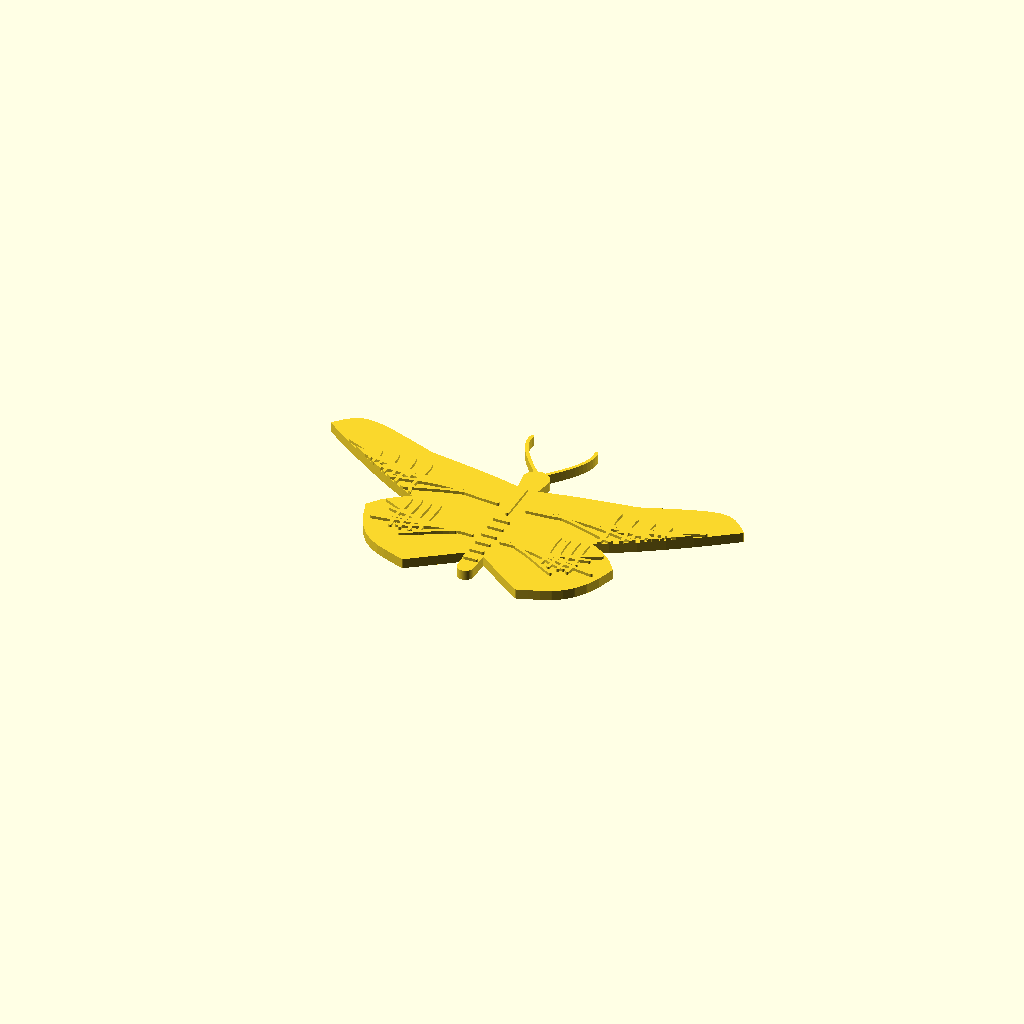
Cell 1: the model at its default parameters.
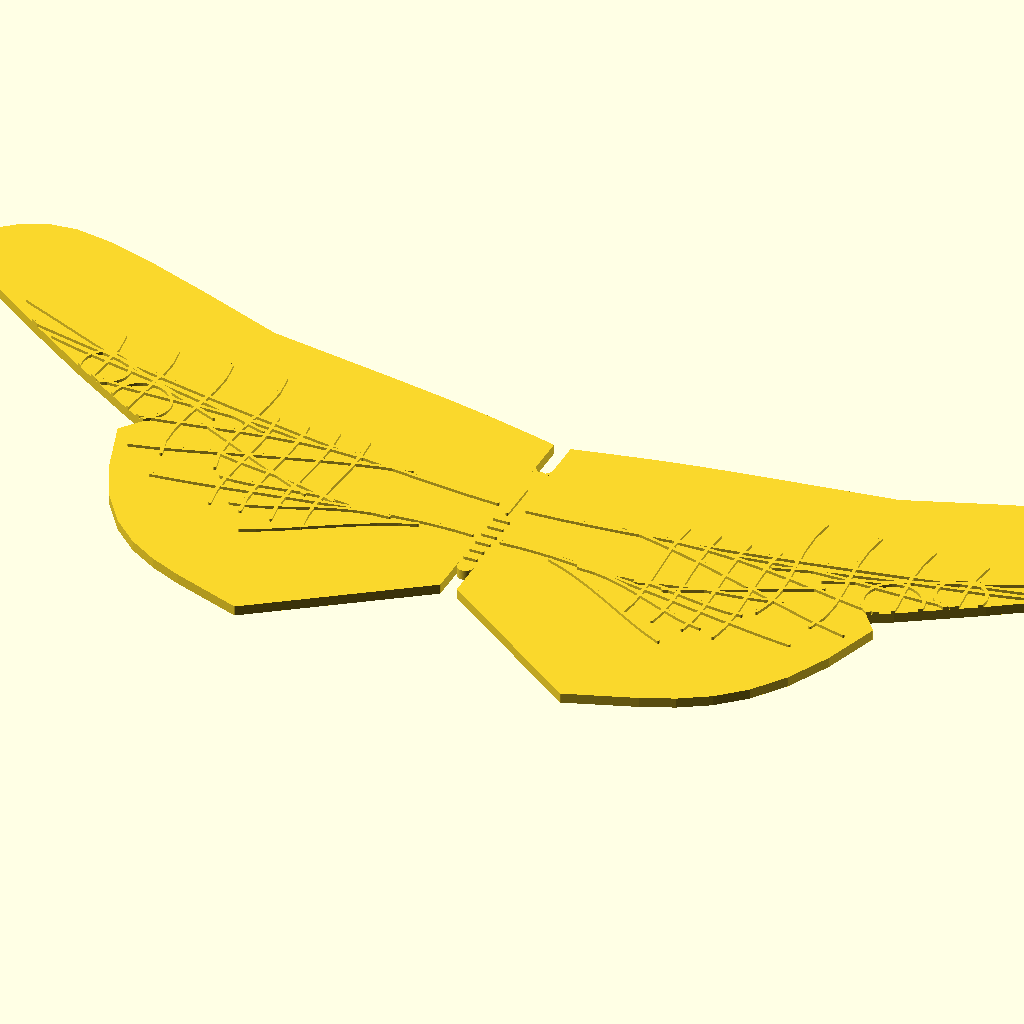
Cell 2: Vingefang = 320 (everything else at default).
All cells are drawn from one camera (rotation 55°, 0°, 25°, orthographic, colour scheme Cornfield), so only the parameter changes between them.
Source of the model, decorative-insects/decorative-insects.scad:
/*
  PARAMETRISK DEKORATIV INSEKT-GENERATOR v3
  -----------------------------------------
  For OpenSCAD (gerne Nightly, men uden eksterne biblioteker).

  Formaal:
    - 3D-print (STL / 3MF)
    - laserskaering (SVG / DXF)
    - folieskaering / vinyl
    - gravering / relief

  Nyheder i v3:
    - Flere arts-/morfologi-presets inkl. Admiral, Paafugleoje, Blue_Morpho,
      Kejserguldsmed og vandnymfe-varianter.
    - Stencil/bridge-mode til laser og folie, saa indre oeer kan forbindes.
    - Multi-layer output for separate krop/vinger/dekoration/pletter.
    - Panel-/grid-generator til batch-produktion.
    - Ornamental / Art Nouveau mode med ekstra dekorative kurver.
    - Fortsat produktionsprofiler og robust 2D/3D-output.
*/

// ============================== //
// [00 - Art / output]            //
// ============================== //

Artspreset = "Fri"; // [Fri,Monark,Admiral,Paafugleoje,Morpho,Blue_Morpho,Svalehale,Luna,Atlas,Guldsmed_Stor,Kejserguldsmed,Vandnymfe,Vandnymfe_Smal,Cikade,Mariehoene,Skarabee]
Bruger_Type = "Sommerfugl"; // [Sommerfugl,Natsvaermer,Guldsmed,Cikade,Bille,Fantasi]
Output = "3D_RELIEF"; // [2D_SILHOUET,2D_DEKORATION,2D_COMBINED,3D_FLAT,3D_RELIEF]

// Samlet vingefang. For guldsmed/cikade er det bredeste vingesaet.
Vingefang = 100; // [20:1:320]
// Samlet laengde fra hale til antennespids, omtrentligt.
Kropslaengde = 52; // [10:1:220]
// Global skalering i laengderetningen; 1.0 = naturligt preset-forhold.
Laengde_Skala = 1.00; // [0.50:0.01:2.20]

// ============================== //
// [01 - Produktionsprofil]       //
// ============================== //

Produktionsprofil = "Brugerdefineret"; // [Brugerdefineret,3D_Print_Robust,Laser_Fin,Folie_Simpel,Gravering_Relief]
Automatisk_Produktionsoptimering = true;

// ============================== //
// [02 - Symmetri / stil]         //
// ============================== //

// 0 = fuldstaendig spejlsymmetrisk. Smaa vaerdier giver organisk variation.
Asymmetri = 0.00; // [0.00:0.01:0.15]
// Giver blodere former med offset-runding.
Bloedgoering = 0.35; // [0:0.05:2]
// Minimum bredde paa tynde dekorative elementer.
Min_Feature = 0.80; // [0.20:0.05:5]
// Polygon-/kurveoploesning. Hoejere er glattere men langsommere.
Oploesning = 56; // [16:4:180]

// ============================== //
// [03 - Vinger generelt]         //
// ============================== //

Vinge_Laengde = 1.00; // [0.60:0.01:1.60]
Vinge_Bredde = 1.00; // [0.50:0.01:1.80]
// Flytter vingespids frem (+) eller tilbage (-).
Vinge_Sweep = 0.00; // [-0.50:0.01:0.50]
// 0 = buttet/oval, 1 = spids.
Vingespids = 0.45; // [0.00:0.01:1.00]
// 0 = jaevn bredde, 1 = kraftigt smallere mod spidsen.
Vinge_Taper = 0.35; // [0.00:0.01:0.90]
// Rotation af hele vingeparret.
Vinge_Vinkel = 0; // [-35:1:35]
// Indtraek mellem krop og vingens geometriske start.
Vinge_Rod_Overlap = 1.5; // [0:0.25:10]
// Indhak i forvingens bagkant naer roden.
Forvinge_Indhak = 0.00; // [0.00:0.01:1.00]
// Bagvingens boelgede/scalloped bagkant.
Bagvinge_Skalop = 0.00; // [0.00:0.01:1.00]

// ============================== //
// [04 - Sommerfugl / natsvaermer]//
// ============================== //

Forvinge_Skala = 1.00; // [0.60:0.01:1.60]
Bagvinge_Skala = 0.88; // [0.50:0.01:1.60]
Bagvinge_Forskydning = -7; // [-30:0.5:20]
Bagvinge_Runding = 0.65; // [0.00:0.01:1.00]
// 0 = ingen hale; hoejere = svalehale-/luna-lignende hale.
Vinge_Hale = 0.00; // [0.00:0.01:1.00]

// ============================== //
// [05 - Guldsmed / cikade]       //
// ============================== //

Langvinge_For_Skala = 1.00; // [0.60:0.01:1.30]
Langvinge_Bag_Skala = 0.92; // [0.60:0.01:1.30]
Langvinge_Separation = 8.0; // [2:0.5:30]
Langvinge_Rod_Bredde = 0.42; // [0.15:0.01:0.85]
Langvinge_Spids_Bredde = 0.55; // [0.15:0.01:1.00]
// Lille farvet / graferbar pterostigma-lignende markering naer spidsen.
Pterostigma = true;
Pterostigma_Skala = 1.00; // [0.40:0.05:2.50]

// ============================== //
// [06 - Krop]                    //
// ============================== //

Krop_Bredde = 7.0; // [1:0.25:30]
Bryst_Skala = 1.15; // [0.60:0.01:2.00]
Hoved_Skala = 0.90; // [0.50:0.01:2.00]
Bagkrop_Taper = 0.55; // [0.10:0.01:1.00]
Bagkrop_Segmenter = 6; // [0:1:18]
Talje = 0.15; // [0.00:0.01:0.80]

// ============================== //
// [07 - Antenner / ben]          //
// ============================== //

Antenner = true;
Antenne_Laengde = 12; // [0:0.5:50]
Antenne_Spredning = 28; // [0:1:80]
Antenne_Krumning = 0.35; // [-1.00:0.05:1.00]
Antenne_Knop = 0.0; // [0:0.1:4]
// Simpel pseudo-fjering paa antenner, nyttig til natsvaermere.
Antenne_Fjering = 0.00; // [0.00:0.05:2.00]

Ben = false;
Ben_Laengde = 10; // [2:0.5:30]
Ben_Vinkel = 35; // [5:1:80]

// ============================== //
// [08 - Vingedekoration / aarer] //
// ============================== //

Vinge_Aarer = true;
Aare_Tykkelse = 0.65; // [0.20:0.05:3]
Aare_Taethed = 5; // [1:1:14]
Tvaer_Aarer = true;
Aare_Organisk = 0.55; // [0.00:0.01:1.00]

Vinge_Pletter = true;
Plet_Antal = 2; // [0:1:6]
Plet_Skala = 1.0; // [0.3:0.05:3]
Plet_Ring = true;

// Elytra-/dækningsdekor til biller / mariehoener.
Daekvinge_Soem = true;
Daekvinge_Pletter = true;
Daekvinge_Plet_Antal = 3; // [0:1:8]

// ============================== //
// [09 - Kant / udskaeringer]     //
// ============================== //

Ydre_Kant = 0.0; // [0:0.1:5]
Udskaering = 0.0; // [0.00:0.05:1.00]
Udskaering_Margin = 3.0; // [0.5:0.25:10]

// ============================== //
// [10 - Ophaeng / montage]       //
// ============================== //

Ophaengshul = false;
Ophaengshul_Diameter = 3.2; // [1:0.1:10]
Ophaengshul_Y = 0; // [-20:0.5:20]

// ============================== //
// [11 - 3D]                      //
// ============================== //

Tykkelse = 2.4; // [0.4:0.1:12]
Relief_Hoejde = 0.70; // [0.1:0.05:5]
Relief_Haevede_Detaljer = true;

// ============================== //
// [12 - Stencil / bridges]       //
// ============================== //

Stencil_Mode = false;
// Brobredde til at forbinde indre oeer med yderkonturen.
Stencil_Bro_Bredde = 1.20; // [0.30:0.05:6]
// Antal broer pr. side, placeret radialt mod vingerne.
Stencil_Bro_Antal = 2; // [1:1:6]
// Hvor langt broer ma gaa ind i silhuetten.
Stencil_Bro_Laengde = 18; // [4:0.5:50]
// Tilfoej bro til ophaengshul / centrale huller.
Stencil_Centerbro = true;

// ============================== //
// [13 - Multi-layer output]      //
// ============================== //

Layer_Output = "Alle"; // [Alle,Vinger,Krop,Aarer,Pletter,Stencilbroer]
// Lidt overlap mellem separate lag kan vaere nyttigt til vinyl/laserregistrering.
Layer_Overlap = 0.20; // [0:0.05:2]

// ============================== //
// [14 - Panel / batch]           //
// ============================== //

Panel_Mode = false;
Panel_Kolonner = 3; // [1:1:10]
Panel_Raekker = 2; // [1:1:10]
Panel_Afstand_X = 125; // [20:1:400]
Panel_Afstand_Y = 95; // [20:1:400]
Panel_Skiftevis_Spejling = false;
Panel_Skiftevis_Rotation = 0; // [-180:5:180]

// ============================== //
// [15 - Ornamental / Art Nouveau]//
// ============================== //

Ornamental_Mode = false;
Ornamental_Styrke = 0.55; // [0.00:0.05:1.50]
Ornamental_Tykkelse = 0.70; // [0.20:0.05:4]
Ornamental_Slyng = 3; // [1:1:8]
Ornamental_Ringe = true;

// ============================== //
// [16 - Preview]                 //
// ============================== //

Vis_Centerlinje = false;

$fn = Oploesning;
EPS = 0.01;

// ------------------------------------------------------------
// Hjaelpefunktioner
// ------------------------------------------------------------
function clamp(v,a,b) = min(max(v,a),b);
function lerp(a,b,t) = a + (b-a)*t;
function v2lerp(a,b,t) = [lerp(a[0],b[0],t), lerp(a[1],b[1],t)];
function bz3(p0,p1,p2,p3,t) =
    let(u=1-t)
    [u*u*u*p0[0] + 3*u*u*t*p1[0] + 3*u*t*t*p2[0] + t*t*t*p3[0],
     u*u*u*p0[1] + 3*u*u*t*p1[1] + 3*u*t*t*p2[1] + t*t*t*p3[1]];
function bez3pts(p0,p1,p2,p3,n=16) = [for(i=[0:n]) bz3(p0,p1,p2,p3,i/n)];

function profile_min_floor() =
    Produktionsprofil=="3D_Print_Robust" ? 0.80 :
    Produktionsprofil=="Laser_Fin" ? 0.35 :
    Produktionsprofil=="Folie_Simpel" ? 0.60 :
    Produktionsprofil=="Gravering_Relief" ? 0.45 : 0;

function eff_min_feature() = max(Min_Feature, Automatisk_Produktionsoptimering ? profile_min_floor() : 0);
function eff_vein_thickness() = max(Aare_Tykkelse, eff_min_feature()*0.60);
function eff_outline() = Ydre_Kant + (Automatisk_Produktionsoptimering && Produktionsprofil=="3D_Print_Robust" ? eff_min_feature()*0.20 : 0);
function eff_cutout() = Automatisk_Produktionsoptimering && (Produktionsprofil=="3D_Print_Robust" || Produktionsprofil=="Folie_Simpel") ? min(Udskaering,0.35) : Udskaering;
function eff_veins_enabled() = Automatisk_Produktionsoptimering && Produktionsprofil=="Folie_Simpel" ? false : Vinge_Aarer;
function eff_spots_enabled() = Automatisk_Produktionsoptimering && Produktionsprofil=="Folie_Simpel" ? false : Vinge_Pletter;
function eff_crossveins() = Automatisk_Produktionsoptimering && Produktionsprofil=="Folie_Simpel" ? false : Tvaer_Aarer;
function eff_deck_spots() = Automatisk_Produktionsoptimering && Produktionsprofil=="Folie_Simpel" ? false : Daekvinge_Pletter;

function chosen_family() =
    Artspreset=="Fri" ? Bruger_Type :
    Artspreset=="Monark" ? "Sommerfugl" :
    Artspreset=="Admiral" ? "Sommerfugl" :
    Artspreset=="Paafugleoje" ? "Sommerfugl" :
    Artspreset=="Morpho" ? "Sommerfugl" :
    Artspreset=="Blue_Morpho" ? "Sommerfugl" :
    Artspreset=="Svalehale" ? "Sommerfugl" :
    Artspreset=="Luna" ? "Natsvaermer" :
    Artspreset=="Atlas" ? "Natsvaermer" :
    Artspreset=="Guldsmed_Stor" ? "Guldsmed" :
    Artspreset=="Kejserguldsmed" ? "Guldsmed" :
    Artspreset=="Vandnymfe" ? "Guldsmed" :
    Artspreset=="Vandnymfe_Smal" ? "Guldsmed" :
    Artspreset=="Cikade" ? "Cikade" :
    Artspreset=="Mariehoene" ? "Bille" :
    Artspreset=="Skarabee" ? "Bille" : Bruger_Type;

function is_butterfly() = chosen_family()=="Sommerfugl" || chosen_family()=="Natsvaermer" || chosen_family()=="Fantasi";
function is_longwing() = chosen_family()=="Guldsmed" || chosen_family()=="Cikade";
function is_beetle() = chosen_family()=="Bille";

function art_adj_forwing() =
    Artspreset=="Monark" ? 1.00 :
    Artspreset=="Admiral" ? 0.98 :
    Artspreset=="Paafugleoje" ? 1.03 :
    Artspreset=="Morpho" ? 1.08 :
    Artspreset=="Blue_Morpho" ? 1.10 :
    Artspreset=="Svalehale" ? 1.02 :
    Artspreset=="Luna" ? 0.98 :
    Artspreset=="Atlas" ? 1.12 :
    1.00;
function art_adj_hindwing() =
    Artspreset=="Monark" ? 0.92 :
    Artspreset=="Admiral" ? 0.88 :
    Artspreset=="Paafugleoje" ? 0.96 :
    Artspreset=="Morpho" ? 1.00 :
    Artspreset=="Blue_Morpho" ? 1.02 :
    Artspreset=="Svalehale" ? 0.82 :
    Artspreset=="Luna" ? 0.96 :
    Artspreset=="Atlas" ? 1.05 :
    0.88;
function art_adj_rounding() =
    Artspreset=="Morpho" ? 0.82 :
    Artspreset=="Blue_Morpho" ? 0.86 :
    Artspreset=="Paafugleoje" ? 0.78 :
    Artspreset=="Admiral" ? 0.60 :
    Artspreset=="Monark" ? 0.62 :
    Artspreset=="Svalehale" ? 0.54 :
    Artspreset=="Luna" ? 0.86 :
    Artspreset=="Atlas" ? 0.76 :
    Bagvinge_Runding;
function art_adj_tail() =
    Artspreset=="Svalehale" ? 0.52 :
    Artspreset=="Luna" ? 0.86 :
    Artspreset=="Atlas" ? 0.18 :
    Vinge_Hale;
function art_adj_tip() =
    Artspreset=="Monark" ? 0.46 :
    Artspreset=="Admiral" ? 0.55 :
    Artspreset=="Paafugleoje" ? 0.40 :
    Artspreset=="Morpho" ? 0.30 :
    Artspreset=="Blue_Morpho" ? 0.26 :
    Artspreset=="Svalehale" ? 0.64 :
    Artspreset=="Luna" ? 0.42 :
    Artspreset=="Atlas" ? 0.38 :
    Vingespids;
function art_adj_taper() =
    Artspreset=="Monark" ? 0.36 :
    Artspreset=="Admiral" ? 0.42 :
    Artspreset=="Paafugleoje" ? 0.30 :
    Artspreset=="Morpho" ? 0.22 :
    Artspreset=="Blue_Morpho" ? 0.18 :
    Artspreset=="Svalehale" ? 0.48 :
    Artspreset=="Luna" ? 0.30 :
    Artspreset=="Atlas" ? 0.24 :
    Vinge_Taper;
function art_adj_sweep() =
    Artspreset=="Monark" ? 0.04 :
    Artspreset=="Morpho" ? 0.00 :
    Artspreset=="Svalehale" ? 0.06 :
    Artspreset=="Luna" ? -0.08 :
    Artspreset=="Atlas" ? -0.04 :
    Artspreset=="Guldsmed_Stor" ? 0.02 :
    Artspreset=="Kejserguldsmed" ? 0.05 :
    Artspreset=="Vandnymfe" ? -0.06 :
    Artspreset=="Vandnymfe_Smal" ? -0.10 :
    Artspreset=="Cikade" ? 0.00 :
    Vinge_Sweep;
function art_adj_fore_notch() =
    Artspreset=="Svalehale" ? 0.42 :
    Artspreset=="Atlas" ? 0.25 :
    Forvinge_Indhak;
function art_adj_scallop() =
    Artspreset=="Morpho" ? 0.12 :
    Artspreset=="Svalehale" ? 0.34 :
    Artspreset=="Luna" ? 0.20 :
    Bagvinge_Skalop;
function art_adj_long_sep() =
    Artspreset=="Guldsmed_Stor" ? 11 :
    Artspreset=="Kejserguldsmed" ? 12 :
    Artspreset=="Vandnymfe" ? 7 :
    Artspreset=="Vandnymfe_Smal" ? 5.5 :
    Artspreset=="Cikade" ? 8 :
    Langvinge_Separation;
function art_adj_root_width() =
    Artspreset=="Guldsmed_Stor" ? 0.34 :
    Artspreset=="Kejserguldsmed" ? 0.38 :
    Artspreset=="Vandnymfe" ? 0.26 :
    Artspreset=="Vandnymfe_Smal" ? 0.20 :
    Artspreset=="Cikade" ? 0.48 :
    Langvinge_Rod_Bredde;
function art_adj_tip_width() =
    Artspreset=="Guldsmed_Stor" ? 0.46 :
    Artspreset=="Kejserguldsmed" ? 0.50 :
    Artspreset=="Vandnymfe" ? 0.34 :
    Artspreset=="Vandnymfe_Smal" ? 0.28 :
    Artspreset=="Cikade" ? 0.66 :
    Langvinge_Spids_Bredde;
function art_adj_thorax() =
    Artspreset=="Guldsmed_Stor" ? 1.25 :
    Artspreset=="Vandnymfe" ? 1.05 :
    Artspreset=="Cikade" ? 1.15 :
    Artspreset=="Mariehoene" ? 1.35 :
    Artspreset=="Skarabee" ? 1.22 :
    Bryst_Skala;
function art_adj_head() =
    Artspreset=="Guldsmed_Stor" ? 1.18 :
    Artspreset=="Vandnymfe" ? 1.06 :
    Artspreset=="Cikade" ? 1.20 :
    Artspreset=="Mariehoene" ? 0.88 :
    Artspreset=="Skarabee" ? 0.92 :
    Hoved_Skala;
function art_adj_ab_taper() =
    Artspreset=="Guldsmed_Stor" ? 0.38 :
    Artspreset=="Vandnymfe" ? 0.32 :
    Artspreset=="Cikade" ? 0.72 :
    Artspreset=="Mariehoene" ? 0.90 :
    Artspreset=="Skarabee" ? 0.74 :
    Bagkrop_Taper;
function art_adj_segments() =
    Artspreset=="Guldsmed_Stor" ? 9 :
    Artspreset=="Vandnymfe" ? 8 :
    Artspreset=="Cikade" ? 7 :
    Artspreset=="Mariehoene" ? 4 :
    Artspreset=="Skarabee" ? 5 :
    Bagkrop_Segmenter;
function art_body_w_factor() =
    Artspreset=="Mariehoene" ? 1.55 :
    Artspreset=="Skarabee" ? 1.35 :
    Artspreset=="Guldsmed_Stor" ? 0.72 :
    Artspreset=="Vandnymfe" ? 0.58 :
    Artspreset=="Cikade" ? 1.22 :
    1.00;
function art_body_len_factor() =
    Artspreset=="Guldsmed_Stor" ? 1.22 :
    Artspreset=="Vandnymfe" ? 1.14 :
    Artspreset=="Mariehoene" ? 0.70 :
    Artspreset=="Skarabee" ? 0.82 :
    1.00;
function art_ant_len() =
    Artspreset=="Luna" ? 16 :
    Artspreset=="Atlas" ? 15 :
    Artspreset=="Guldsmed_Stor" ? 5 :
    Artspreset=="Vandnymfe" ? 5 :
    Artspreset=="Cikade" ? 6 :
    Antenne_Laengde;
function art_ant_spread() =
    Artspreset=="Luna" ? 34 :
    Artspreset=="Atlas" ? 28 :
    Artspreset=="Guldsmed_Stor" ? 18 :
    Artspreset=="Vandnymfe" ? 14 :
    Artspreset=="Cikade" ? 18 :
    Antenne_Spredning;
function art_ant_fan() =
    Artspreset=="Luna" ? 1.25 :
    Artspreset=="Atlas" ? 1.00 :
    Antenne_Fjering;
function art_vein_density() =
    Artspreset=="Monark" ? 6 :
    Artspreset=="Admiral" ? 5 :
    Artspreset=="Paafugleoje" ? 5 :
    Artspreset=="Morpho" ? 5 :
    Artspreset=="Blue_Morpho" ? 5 :
    Artspreset=="Svalehale" ? 5 :
    Artspreset=="Luna" ? 4 :
    Artspreset=="Atlas" ? 4 :
    Artspreset=="Guldsmed_Stor" ? 7 :
    Artspreset=="Kejserguldsmed" ? 8 :
    Artspreset=="Vandnymfe" ? 6 :
    Artspreset=="Vandnymfe_Smal" ? 6 :
    Artspreset=="Cikade" ? 8 :
    Aare_Taethed;
function art_spot_count() =
    Artspreset=="Monark" ? 1 :
    Artspreset=="Admiral" ? 2 :
    Artspreset=="Paafugleoje" ? 3 :
    Artspreset=="Morpho" ? 0 :
    Artspreset=="Blue_Morpho" ? 0 :
    Artspreset=="Svalehale" ? 2 :
    Artspreset=="Luna" ? 2 :
    Artspreset=="Atlas" ? 1 :
    Plet_Antal;
function art_spots_default() =
    Artspreset=="Morpho" ? false :
    Artspreset=="Blue_Morpho" ? false :
    Artspreset=="Guldsmed_Stor" ? false :
    Artspreset=="Kejserguldsmed" ? false :
    Artspreset=="Vandnymfe_Smal" ? false :
    Artspreset=="Vandnymfe" ? false :
    Artspreset=="Cikade" ? false :
    is_butterfly();

function eff_body_w() = Krop_Bredde * art_body_w_factor() * (chosen_family()=="Guldsmed" ? 0.65 : chosen_family()=="Cikade" ? 1.15 : chosen_family()=="Bille" ? 1.35 : 1);
function eff_body_len() = Kropslaengde * Laengde_Skala * art_body_len_factor() * (chosen_family()=="Guldsmed" ? 1.15 : chosen_family()=="Bille" ? 0.80 : 1);
function eff_forwing_scale() = Forvinge_Skala * art_adj_forwing();
function eff_hindwing_scale() = Bagvinge_Skala * art_adj_hindwing();
function eff_hindwing_round() = clamp(Artspreset=="Fri" ? Bagvinge_Runding : art_adj_rounding(),0,1);
function eff_wing_tail() = clamp(Artspreset=="Fri" ? Vinge_Hale : art_adj_tail(),0,1);
function eff_tip() = clamp(Artspreset=="Fri" ? Vingespids : art_adj_tip(),0,1);
function eff_taper() = clamp(Artspreset=="Fri" ? Vinge_Taper : art_adj_taper(),0,0.95);
function eff_sweep() = Artspreset=="Fri" ? Vinge_Sweep : art_adj_sweep();
function eff_notch() = clamp(Artspreset=="Fri" ? Forvinge_Indhak : art_adj_fore_notch(),0,1);
function eff_scallop() = clamp(Artspreset=="Fri" ? Bagvinge_Skalop : art_adj_scallop(),0,1);
function eff_long_sep() = Artspreset=="Fri" ? Langvinge_Separation : art_adj_long_sep();
function eff_long_rootw() = Artspreset=="Fri" ? Langvinge_Rod_Bredde : art_adj_root_width();
function eff_long_tipw() = Artspreset=="Fri" ? Langvinge_Spids_Bredde : art_adj_tip_width();
function eff_thorax_scale() = Artspreset=="Fri" ? Bryst_Skala : art_adj_thorax();
function eff_head_scale() = Artspreset=="Fri" ? Hoved_Skala : art_adj_head();
function eff_ab_taper() = Artspreset=="Fri" ? Bagkrop_Taper : art_adj_ab_taper();
function eff_segments() = Artspreset=="Fri" ? Bagkrop_Segmenter : art_adj_segments();
function eff_ant_len() = Artspreset=="Fri" ? Antenne_Laengde : art_ant_len();
function eff_ant_spread() = Artspreset=="Fri" ? Antenne_Spredning : art_ant_spread();
function eff_ant_fan() = Artspreset=="Fri" ? Antenne_Fjering : art_ant_fan();
function eff_vein_density_count() = Artspreset=="Fri" ? Aare_Taethed : art_vein_density();
function eff_spot_count() = Artspreset=="Fri" ? Plet_Antal : art_spot_count();
function eff_spot_state() = eff_spots_enabled() && (Artspreset=="Fri" ? Vinge_Pletter : art_spots_default());

module stroke_polyline(pts, w=1) {
    ww=max(w,eff_min_feature());
    for(i=[0:len(pts)-2]) hull() {
        translate(pts[i]) circle(d=ww);
        translate(pts[i+1]) circle(d=ww);
    }
}

module stroke_bezier(p0,p1,p2,p3,w=1,n=14) {
    stroke_polyline(bez3pts(p0,p1,p2,p3,n),w);
}

module soft2d(r=Bloedgoering) {
    if(r>0) offset(r=r) offset(delta=-r) children();
    else children();
}

module mirrored_pair() {
    children();
    mirror([1,0,0]) children();
}

// ------------------------------------------------------------
// Vingegeometri
// ------------------------------------------------------------
module butterfly_forewing_half(scale_fac=1) {
    span = Vingefang/2 * 0.96 * Vinge_Laengde * eff_forwing_scale() * scale_fac;
    chord = Vingefang * 0.29 * Vinge_Bredde * scale_fac * (chosen_family()=="Natsvaermer" ? 0.78 : 1);
    rootx = eff_body_w()/2 - Vinge_Rod_Overlap;
    rooty = eff_body_len()*0.08;
    sweep = eff_sweep() * chord;
    tipy = rooty + chord*(0.45+sweep/chord);
    tip_round = 1-eff_tip();
    taper=eff_taper();
    notch=eff_notch();

    p0=[rootx, rooty-chord*0.28];
    p1=[rootx+span*0.22, rooty-chord*0.48];
    p2=[rootx+span*0.72, tipy-chord*(0.42-0.15*tip_round)];
    p3=[rootx+span, tipy];
    p4=[rootx+span*(0.82+0.10*tip_round), tipy+chord*(0.16+0.10*tip_round)];
    p5=[rootx+span*(0.45+0.08*taper), rooty+chord*(0.46-0.12*taper)];
    pn=[rootx+span*(0.16+0.10*notch), rooty+chord*(0.34-0.18*notch)];
    p6=[rootx, rooty+chord*0.28];

    rotate(Vinge_Vinkel)
    soft2d()
    polygon(concat(
        bez3pts(p0,p1,p2,p3,10),
        bez3pts(p3,p4,p4,p5,8),
        bez3pts(p5,pn,pn,p6,8)
    ));
}

module butterfly_hindwing_half(scale_fac=1) {
    span = Vingefang/2 * 0.72 * Vinge_Laengde * eff_hindwing_scale() * scale_fac;
    chord = Vingefang * 0.28 * Vinge_Bredde * scale_fac;
    rootx=eff_body_w()/2 - Vinge_Rod_Overlap;
    rooty=-eff_body_len()*0.04 + Bagvinge_Forskydning;
    round=eff_hindwing_round();
    tail=eff_wing_tail();
    scal=eff_scallop();

    p0=[rootx,rooty+chord*0.35];
    p1=[rootx+span*0.22,rooty+chord*0.46];
    p2=[rootx+span*0.78,rooty+chord*0.40];
    p3=[rootx+span,rooty+chord*(0.05+0.10*eff_sweep())];
    p4=[rootx+span*(0.96-0.12*round),rooty-chord*(0.28+0.20*round)];
    pd=[rootx+span*(0.68-0.08*scal),rooty-chord*(0.42+0.22*scal)];
    tailp=[rootx+span*(0.62+0.10*tail),rooty-chord*(0.45+0.50*tail)];
    p5=[rootx+span*(0.34+0.12*round),rooty-chord*(0.40+0.18*round)];
    p6=[rootx,rooty-chord*0.22];

    rotate(Vinge_Vinkel*0.45)
    soft2d()
    polygon(concat(
        bez3pts(p0,p1,p2,p3,9),
        tail>0.02 ? concat(bez3pts(p3,p4,p4,tailp,6), bez3pts(tailp,pd,p5,p6,8))
                  : concat(bez3pts(p3,p4,pd,p5,8), bez3pts(p5,p5,p6,p6,3))
    ));
}

module longwing_half(yshift=0, scale_fac=1, rear=false) {
    span=Vingefang/2 * 0.98 * Vinge_Laengde * scale_fac;
    width=Vingefang * (chosen_family()=="Cikade" ? 0.16 : 0.105) * Vinge_Bredde * (rear ? 1.06 : 1);
    rootx=eff_body_w()/2 - Vinge_Rod_Overlap;
    rooty=yshift;
    rootw=width*eff_long_rootw();
    tipw=width*eff_long_tipw();
    sweep=eff_sweep()*width*1.4;

    p0=[rootx,rooty-rootw/2];
    p1=[rootx+span*0.28,rooty-width*0.56];
    p2=[rootx+span*0.77,rooty+sweep-width*0.46];
    p3=[rootx+span,rooty+sweep-tipw*0.08];
    p4=[rootx+span,rooty+sweep+tipw*0.18];
    p5=[rootx+span*0.70,rooty+sweep+width*0.48];
    p6=[rootx+span*0.22,rooty+width*0.48];
    p7=[rootx,rooty+rootw/2];

    rotate(Vinge_Vinkel)
    soft2d()
    polygon(concat(bez3pts(p0,p1,p2,p3,10),bez3pts(p3,p4,p5,p6,8),bez3pts(p6,p6,p7,p7,3)));
}

module beetle_elytron_half() {
    span=Vingefang/2*(Artspreset=="Mariehoene" ? 0.46 : 0.53)*Vinge_Bredde;
    len=eff_body_len()*(Artspreset=="Mariehoene" ? 0.56 : 0.62);
    rootx=eff_body_w()*0.10;
    y0=-eff_body_len()*0.12;
    soft2d()
    polygon(concat(
        bez3pts([rootx,y0+len*0.48],[span*0.65,y0+len*0.55],[span,y0+len*0.20],[span,y0-len*0.08],10),
        bez3pts([span,y0-len*0.08],[span*0.95,y0-len*0.48],[span*0.42,y0-len*0.58],[rootx,y0-len*0.52],10)
    ));
}

module wings_2d() {
    if(is_butterfly()) {
        mirrored_pair() {
            butterfly_forewing_half(1 + Asymmetri);
            butterfly_hindwing_half(1 + Asymmetri*0.5);
        }
    }
    else if(is_longwing()) {
        sep=eff_long_sep();
        mirrored_pair() {
            longwing_half(+sep/2, Langvinge_For_Skala*(1+Asymmetri), false);
            longwing_half(-sep/2, Langvinge_Bag_Skala*(1+Asymmetri*0.5), true);
        }
    }
    else if(is_beetle()) {
        mirrored_pair() beetle_elytron_half();
        mirrored_pair() rotate(-8) scale([1.12,0.72]) longwing_half(-3,0.72,false);
    }
}

// ------------------------------------------------------------
// Krop, hoved, antenner, ben
// ------------------------------------------------------------
module body_core_2d() {
    L=eff_body_len();
    W=eff_body_w();
    head_y=L*0.32;
    thor_y=L*0.12;
    abdomen_y=-L*0.13;
    abdomen_len=L*0.53;

    union() {
        hull() {
            translate([0,abdomen_y+abdomen_len*0.35]) circle(d=W*(0.82-0.28*Talje));
            translate([0,abdomen_y-abdomen_len*0.48]) circle(d=W*eff_ab_taper());
        }
        translate([0,thor_y]) scale([eff_thorax_scale(),1.18]) circle(d=W);
        hull() {
            translate([0,thor_y+W*0.30]) circle(d=W*0.48);
            translate([0,head_y]) scale([eff_head_scale(),0.90*eff_head_scale()]) circle(d=W);
        }
    }
}

module antenna_half(side=1) {
    L=eff_body_len(); W=eff_body_w();
    y=L*0.37;
    antL=eff_ant_len();
    fan=eff_ant_fan();
    p0=[side*W*0.20,y];
    p1=[side*(W*0.35 + antL*0.18), y+antL*0.30];
    p2=[side*(W*0.35 + antL*(0.48+0.12*Antenne_Krumning)), y+antL*0.68];
    p3=[side*(W*0.30 + antL*sin(eff_ant_spread())), y+antL];
    stroke_bezier(p0,p1,p2,p3,eff_min_feature(),14);

    if(fan>0.02)
        for(t=[0.18:0.12:0.82]) {
            pt=bz3(p0,p1,p2,p3,t);
            dir=[side*fan*antL*(0.08+0.08*t), fan*antL*(0.01+0.01*t)];
            stroke_polyline([pt, pt+[dir[0],dir[1]]], eff_min_feature()*0.65);
            stroke_polyline([pt, pt+[dir[0],-dir[1]]], eff_min_feature()*0.65);
        }

    if(Antenne_Knop>0) translate(p3) circle(d=max(Antenne_Knop,eff_min_feature()));
}

module legs_2d() {
    if(Ben) {
        L=eff_body_len(); W=eff_body_w();
        for(yy=[-0.03,0.10,0.20])
            for(s=[-1,1]) {
                root=[s*W*0.30,L*yy];
                knee=[s*(W*0.65+Ben_Laengde*0.38),L*yy-Ben_Laengde*0.12];
                tip=[s*(W*0.65+Ben_Laengde*cos(Ben_Vinkel)),L*yy-Ben_Laengde*sin(Ben_Vinkel)];
                stroke_polyline([root,knee,tip],eff_min_feature());
            }
    }
}

module body_2d() {
    union() {
        soft2d(Bloedgoering*0.5) body_core_2d();
        if(Antenner) { antenna_half(-1); antenna_half(1); }
        legs_2d();
    }
}

// ------------------------------------------------------------
// Dekoration: aarer, pletter, kropssegmenter
// ------------------------------------------------------------
module butterfly_veins_half(fore=true) {
    span=Vingefang/2 * (fore ? 0.90*eff_forwing_scale() : 0.66*eff_hindwing_scale()) * Vinge_Laengde;
    chord=Vingefang * (fore ? 0.24 : 0.23) * Vinge_Bredde;
    root=[eff_body_w()/2, fore ? eff_body_len()*0.08 : -eff_body_len()*0.04+Bagvinge_Forskydning];
    baseang=fore ? Vinge_Vinkel : Vinge_Vinkel*0.45;

    rotate(baseang) {
        stroke_bezier(root,
            [root[0]+span*0.25,root[1]+chord*0.02],
            [root[0]+span*0.58,root[1]+chord*(fore?0.15:-0.08)],
            [root[0]+span*0.90,root[1]+chord*(fore?0.28:-0.12)], eff_vein_thickness(),14);

        for(i=[1:eff_vein_density_count()]) {
            t=i/(eff_vein_density_count()+1);
            start=[root[0]+span*(0.07+0.50*t), root[1]+chord*(fore?0.04:-0.02)];
            ey = fore ? lerp(-0.31,0.48,t) : lerp(-0.38,0.30,t);
            end=[root[0]+span*lerp(0.50,0.95,t), root[1]+chord*ey];
            bend=Aare_Organisk*chord*0.10*sin(i*37);
            stroke_bezier(start,
                v2lerp(start,end,0.35)+[0,bend],
                v2lerp(start,end,0.72)+[0,-bend*0.4],end,
                eff_vein_thickness(),9);
        }

        if(eff_crossveins())
            for(i=[1:max(1,eff_vein_density_count()-1)]) {
                t=i/eff_vein_density_count();
                x=root[0]+span*(0.34+0.45*t);
                stroke_bezier([x,root[1]-chord*0.18],[x+span*0.03,root[1]-chord*0.05],
                              [x-span*0.02,root[1]+chord*0.15],[x,root[1]+chord*0.30],
                              eff_vein_thickness()*0.75,7);
            }
    }
}

module longwing_veins_half(yshift=0,scale_fac=1) {
    span=Vingefang/2*0.91*Vinge_Laengde*scale_fac;
    width=Vingefang*(chosen_family()=="Cikade"?0.14:0.09)*Vinge_Bredde;
    root=[eff_body_w()/2,yshift];
    rotate(Vinge_Vinkel) {
        for(j=[-1,0,1])
            stroke_bezier(root,
                [root[0]+span*0.28,root[1]+j*width*0.22],
                [root[0]+span*0.66,root[1]+j*width*0.26],
                [root[0]+span*0.92,root[1]+j*width*0.16],eff_vein_thickness(),12);
        if(eff_crossveins())
            for(i=[1:eff_vein_density_count()]) {
                t=i/(eff_vein_density_count()+1);
                x=root[0]+span*(0.15+0.70*t);
                w=width*(0.35+0.55*sin(t*180));
                stroke_bezier([x,root[1]-w],[x+span*0.025,root[1]-w*0.3],
                              [x-span*0.015,root[1]+w*0.3],[x,root[1]+w],eff_vein_thickness()*0.70,6);
            }
    }
}

module pterostigma_half(yshift=0,scale_fac=1) {
    if(Pterostigma && (chosen_family()=="Guldsmed" || chosen_family()=="Cikade")) {
        span=Vingefang/2*0.91*Vinge_Laengde*scale_fac;
        width=Vingefang*(chosen_family()=="Cikade"?0.14:0.09)*Vinge_Bredde;
        root=[eff_body_w()/2,yshift];
        rotate(Vinge_Vinkel)
            translate([root[0]+span*0.82,root[1]+width*0.18])
                scale([1.8,0.75]) circle(d=max(width*0.22*Pterostigma_Skala, eff_min_feature()*1.4));
    }
}

module wing_spots_half() {
    if(eff_spot_state() && eff_spot_count()>0 && is_butterfly()) {
        span=Vingefang/2*0.90*Vinge_Laengde*eff_forwing_scale();
        chord=Vingefang*0.24*Vinge_Bredde;
        root=[eff_body_w()/2,eff_body_len()*0.08];
        rotate(Vinge_Vinkel)
        for(i=[0:eff_spot_count()-1]) {
            t=(i+1)/(eff_spot_count()+1);
            c=[root[0]+span*lerp(0.52,0.78,t),root[1]+chord*lerp(-0.08,0.25,t)];
            d=Vingefang*0.045*Plet_Skala*(1-0.15*i);
            if(Plet_Ring) {
                difference() {
                    translate(c) circle(d=d);
                    translate(c) circle(d=max(d-2*max(eff_vein_thickness(),eff_min_feature()),eff_min_feature()));
                }
            } else translate(c) circle(d=d);
        }
    }
}

module beetle_spots_half() {
    if(eff_deck_spots() && is_beetle()) {
        span=Vingefang/2*(Artspreset=="Mariehoene" ? 0.42 : 0.45);
        y0=-eff_body_len()*0.12;
        for(i=[0:Daekvinge_Plet_Antal-1]) {
            t=(i+1)/(Daekvinge_Plet_Antal+1);
            px=eff_body_w()*0.18 + span*lerp(0.22,0.82,t);
            py=y0 + eff_body_len()*lerp(0.10,-0.28,t) + (i%2==0 ? 2.0 : -1.5);
            translate([px,py]) scale([1.15,0.95]) circle(d=Vingefang*0.045*(Artspreset=="Mariehoene" ? 1.0 : 0.75));
        }
    }
}

module body_decoration_2d() {
    L=eff_body_len(); W=eff_body_w();
    if(eff_segments()>0)
        for(i=[0:eff_segments()-1]) {
            t=(i+0.75)/(eff_segments()+1);
            y=lerp(-L*0.38,L*0.05,t);
            ww=lerp(W*eff_ab_taper(),W*0.75,t);
            stroke_polyline([[-ww*0.34,y],[ww*0.34,y]],max(eff_vein_thickness(),eff_min_feature()));
        }
    stroke_polyline([[0,L*0.03],[0,L*0.22]],max(eff_vein_thickness(),eff_min_feature()));

    if(Daekvinge_Soem && is_beetle())
        stroke_polyline([[0,-L*0.36],[0,L*0.18]],max(eff_vein_thickness(),eff_min_feature()));

    if(chosen_family()=="Cikade") {
        translate([ W*0.28, L*0.30]) circle(d=max(W*0.18, eff_min_feature()));
        translate([-W*0.28, L*0.30]) circle(d=max(W*0.18, eff_min_feature()));
    }
}

module decorations_raw_2d() {
    intersection() {
        union() {
            if(eff_veins_enabled()) {
                if(is_butterfly()) mirrored_pair() {
                    butterfly_veins_half(true);
                    butterfly_veins_half(false);
                }
                else if(is_longwing()) mirrored_pair() {
                    longwing_veins_half(+eff_long_sep()/2,Langvinge_For_Skala);
                    longwing_veins_half(-eff_long_sep()/2,Langvinge_Bag_Skala);
                    pterostigma_half(+eff_long_sep()/2,Langvinge_For_Skala);
                    pterostigma_half(-eff_long_sep()/2,Langvinge_Bag_Skala);
                }
                else if(is_beetle()) mirrored_pair() {
                    stroke_bezier([eff_body_w()*0.15,eff_body_len()*0.18],
                                  [Vingefang*0.13,eff_body_len()*0.12],
                                  [Vingefang*0.20,-eff_body_len()*0.15],
                                  [Vingefang*0.17,-eff_body_len()*0.35],eff_vein_thickness(),12);
                }
            }
            wing_spots_half();
            mirror([1,0,0]) wing_spots_half();
            beetle_spots_half();
            mirror([1,0,0]) beetle_spots_half();
        }
        wings_2d();
    }
    body_decoration_2d();
    ornamental_2d();
}

// ------------------------------------------------------------
// Ornamental / Art Nouveau
// ------------------------------------------------------------
module ornamental_half() {
    if(Ornamental_Mode && Ornamental_Styrke>0) {
        W=Vingefang;
        L=eff_body_len();
        w=max(Ornamental_Tykkelse,eff_min_feature()*0.65);
        for(i=[0:Ornamental_Slyng-1]) {
            t=(i+1)/(Ornamental_Slyng+1);
            p0=[eff_body_w()*0.40, lerp(-L*0.22,L*0.24,t)];
            p1=[W*lerp(0.10,0.17,t), lerp(-L*0.34,L*0.38,t)];
            p2=[W*lerp(0.25,0.36,t), lerp(L*0.18,-L*0.12,t)];
            p3=[W*lerp(0.34,0.46,t), lerp(-L*0.05,L*0.30,t)];
            stroke_bezier(p0,p1,p2,p3,w*Ornamental_Styrke,16);
            if(Ornamental_Ringe)
                translate(p3) difference() {
                    circle(d=W*(0.018+0.008*t)*Ornamental_Styrke+2*w);
                    circle(d=max(W*(0.018+0.008*t)*Ornamental_Styrke,w));
                }
        }
    }
}

module ornamental_2d() {
    intersection() {
        mirrored_pair() ornamental_half();
        wings_2d();
    }
}

// ------------------------------------------------------------
// Stencil bridges
// ------------------------------------------------------------
module stencil_bridges_half() {
    if(Stencil_Mode) {
        bw=max(Stencil_Bro_Bredde,eff_min_feature());
        for(i=[0:Stencil_Bro_Antal-1]) {
            t=(i+1)/(Stencil_Bro_Antal+1);
            y=lerp(-eff_body_len()*0.18,eff_body_len()*0.20,t);
            x0=eff_body_w()*0.25;
            x1=x0+Stencil_Bro_Laengde*(0.72+0.28*t);
            stroke_polyline([[x0,y],[x1,y+(t-0.5)*Stencil_Bro_Laengde*0.18]],bw);
        }
    }
}

module stencil_bridges_2d() {
    union() {
        mirrored_pair() stencil_bridges_half();
        if(Stencil_Mode && Stencil_Centerbro && Ophaengshul) {
            bw=max(Stencil_Bro_Bredde,eff_min_feature());
            y=eff_body_len()*0.32+Ophaengshul_Y;
            translate([-bw/2,y-Ophaengshul_Diameter/2-0.2]) square([bw,Ophaengshul_Diameter+0.4]);
        }
    }
}

// ------------------------------------------------------------
// Silhuet, udskaeringer, montage
// ------------------------------------------------------------
module cutout_pattern_half() {
    if(eff_cutout()>0) {
        span=Vingefang/2*0.78;
        for(i=[1:3]) {
            yy=lerp(-Vingefang*0.12,Vingefang*0.14,i/4);
            translate([eff_body_w()/2+span*(0.25+0.16*i),yy])
                scale([1.5,1]) circle(d=Vingefang*0.05*eff_cutout());
        }
    }
}

module silhouette_raw_2d() {
    union() { wings_2d(); body_2d(); }
}

module silhouette_2d() {
    union() {
        difference() {
            if(eff_outline()>0) offset(r=eff_outline()) offset(r=0.06) offset(delta=-0.06) silhouette_raw_2d();
            else offset(r=0.06) offset(delta=-0.06) silhouette_raw_2d();

            if(eff_cutout()>0)
                intersection() {
                    offset(delta=-Udskaering_Margin) wings_2d();
                    union() { cutout_pattern_half(); mirror([1,0,0]) cutout_pattern_half(); }
                }

            if(Ophaengshul)
                translate([0,eff_body_len()*0.32+Ophaengshul_Y]) circle(d=Ophaengshul_Diameter);
        }
        if(Stencil_Mode)
            intersection() { stencil_bridges_2d(); silhouette_raw_2d(); }
    }
}

module decoration_2d() {
    decorations_raw_2d();
}

// ------------------------------------------------------------
// Multi-layer helpers
// ------------------------------------------------------------
module wing_layer_2d() {
    if(Layer_Overlap>0) offset(delta=Layer_Overlap) wings_2d(); else wings_2d();
}
module body_layer_2d() {
    if(Layer_Overlap>0) offset(delta=Layer_Overlap) body_2d(); else body_2d();
}
module spot_layer_2d() {
    intersection() {
        union() {
            wing_spots_half(); mirror([1,0,0]) wing_spots_half();
            beetle_spots_half(); mirror([1,0,0]) beetle_spots_half();
            if(is_longwing()) mirrored_pair() {
                pterostigma_half(+eff_long_sep()/2,Langvinge_For_Skala);
                pterostigma_half(-eff_long_sep()/2,Langvinge_Bag_Skala);
            }
        }
        wings_2d();
    }
}
module vein_layer_2d() {
    difference() { decoration_2d(); spot_layer_2d(); }
}
module selected_layer_2d() {
    if(Layer_Output=="Vinger") wing_layer_2d();
    else if(Layer_Output=="Krop") body_layer_2d();
    else if(Layer_Output=="Aarer") vein_layer_2d();
    else if(Layer_Output=="Pletter") spot_layer_2d();
    else if(Layer_Output=="Stencilbroer") stencil_bridges_2d();
    else union() { silhouette_2d(); decoration_2d(); }
}

// ------------------------------------------------------------
// Panel / batch layout
// ------------------------------------------------------------
module panelize() {
    for(r=[0:Panel_Raekker-1])
        for(c=[0:Panel_Kolonner-1]) {
            idx=r*Panel_Kolonner+c;
            tx=(c-(Panel_Kolonner-1)/2)*Panel_Afstand_X;
            ty=((Panel_Raekker-1)/2-r)*Panel_Afstand_Y;
            translate([tx,ty,0])
                rotate(idx%2==1 ? Panel_Skiftevis_Rotation : 0)
                    if(Panel_Skiftevis_Spejling && idx%2==1) mirror([1,0,0]) children();
                    else children();
        }
}

// ------------------------------------------------------------
// 3D
// ------------------------------------------------------------
module extrude_soft(height=2) {
    linear_extrude(height=height) children();
}

module model_3d_flat() {
    extrude_soft(Tykkelse) silhouette_2d();
}

module model_3d_relief() {
    if(Relief_Haevede_Detaljer) {
        union() {
            extrude_soft(Tykkelse) silhouette_2d();
            translate([0,0,Tykkelse-EPS])
                linear_extrude(height=Relief_Hoejde+EPS)
                    intersection() { decoration_2d(); silhouette_2d(); }
        }
    } else {
        difference() {
            extrude_soft(Tykkelse) silhouette_2d();
            translate([0,0,max(0,Tykkelse-Relief_Hoejde)])
                linear_extrude(height=Relief_Hoejde+EPS*2)
                    intersection() { decoration_2d(); silhouette_2d(); }
        }
    }
}

// ------------------------------------------------------------
// Top-level output
// ------------------------------------------------------------
module single_output() {
    if(Output=="2D_SILHOUET")
        if(Layer_Output=="Alle") silhouette_2d(); else selected_layer_2d();
    else if(Output=="2D_DEKORATION")
        if(Layer_Output=="Alle") decoration_2d(); else selected_layer_2d();
    else if(Output=="2D_COMBINED")
        if(Layer_Output=="Alle") union() { silhouette_2d(); decoration_2d(); } else selected_layer_2d();
    else if(Output=="3D_FLAT")
        model_3d_flat();
    else
        model_3d_relief();
}

if(Panel_Mode)
    panelize() single_output();
else
    single_output();

if(Vis_Centerlinje && $preview && !Panel_Mode)
    color("red") translate([-0.15,-eff_body_len()/2,0]) square([0.3,eff_body_len()]);
Customizer parameters (derived from the source; name, type, default, range or options):
Artspreset: string, default "Fri", options "Fri", "Monark", "Admiral", "Paafugleoje", "Morpho", "Blue_Morpho", "Svalehale", "Luna", "Atlas", "Guldsmed_Stor", "Kejserguldsmed", "Vandnymfe", "Vandnymfe_Smal", "Cikade", "Mariehoene", "Skarabee"
Bruger_Type: string, default "Sommerfugl", options "Sommerfugl", "Natsvaermer", "Guldsmed", "Cikade", "Bille", "Fantasi"
Output: string, default "3D_RELIEF", options "2D_SILHOUET", "2D_DEKORATION", "2D_COMBINED", "3D_FLAT", "3D_RELIEF"
Vingefang: number, default 100, range 20 to 320, step 1
Kropslaengde: number, default 52, range 10 to 220, step 1
Laengde_Skala: number, default 1, range 0.5 to 2.2, step 0.01
Produktionsprofil: string, default "Brugerdefineret", options "Brugerdefineret", "3D_Print_Robust", "Laser_Fin", "Folie_Simpel", "Gravering_Relief"
Automatisk_Produktionsoptimering: bool, default true
Asymmetri: number, default 0, range 0 to 0.15, step 0.01
Bloedgoering: number, default 0.35, range 0 to 2, step 0.05
Min_Feature: number, default 0.8, range 0.2 to 5, step 0.05
Oploesning: number, default 56, range 16 to 180, step 4
Vinge_Laengde: number, default 1, range 0.6 to 1.6, step 0.01
Vinge_Bredde: number, default 1, range 0.5 to 1.8, step 0.01
Vinge_Sweep: number, default 0, range -0.5 to 0.5, step 0.01
Vingespids: number, default 0.45, range 0 to 1, step 0.01
Vinge_Taper: number, default 0.35, range 0 to 0.9, step 0.01
Vinge_Vinkel: number, default 0, range -35 to 35, step 1
Vinge_Rod_Overlap: number, default 1.5, range 0 to 10, step 0.25
Forvinge_Indhak: number, default 0, range 0 to 1, step 0.01
Bagvinge_Skalop: number, default 0, range 0 to 1, step 0.01
Forvinge_Skala: number, default 1, range 0.6 to 1.6, step 0.01
Bagvinge_Skala: number, default 0.88, range 0.5 to 1.6, step 0.01
Bagvinge_Forskydning: number, default -7, range -30 to 20, step 0.5
Bagvinge_Runding: number, default 0.65, range 0 to 1, step 0.01
Vinge_Hale: number, default 0, range 0 to 1, step 0.01
Langvinge_For_Skala: number, default 1, range 0.6 to 1.3, step 0.01
Langvinge_Bag_Skala: number, default 0.92, range 0.6 to 1.3, step 0.01
Langvinge_Separation: number, default 8, range 2 to 30, step 0.5
Langvinge_Rod_Bredde: number, default 0.42, range 0.15 to 0.85, step 0.01
Langvinge_Spids_Bredde: number, default 0.55, range 0.15 to 1, step 0.01
Pterostigma: bool, default true
Pterostigma_Skala: number, default 1, range 0.4 to 2.5, step 0.05
Krop_Bredde: number, default 7, range 1 to 30, step 0.25
Bryst_Skala: number, default 1.15, range 0.6 to 2, step 0.01
Hoved_Skala: number, default 0.9, range 0.5 to 2, step 0.01
Bagkrop_Taper: number, default 0.55, range 0.1 to 1, step 0.01
Bagkrop_Segmenter: number, default 6, range 0 to 18, step 1
Talje: number, default 0.15, range 0 to 0.8, step 0.01
Antenner: bool, default true
Antenne_Laengde: number, default 12, range 0 to 50, step 0.5
Antenne_Spredning: number, default 28, range 0 to 80, step 1
Antenne_Krumning: number, default 0.35, range -1 to 1, step 0.05
Antenne_Knop: number, default 0, range 0 to 4, step 0.1
Antenne_Fjering: number, default 0, range 0 to 2, step 0.05
Ben: bool, default false
Ben_Laengde: number, default 10, range 2 to 30, step 0.5
Ben_Vinkel: number, default 35, range 5 to 80, step 1
Vinge_Aarer: bool, default true
Aare_Tykkelse: number, default 0.65, range 0.2 to 3, step 0.05
Aare_Taethed: number, default 5, range 1 to 14, step 1
Tvaer_Aarer: bool, default true
Aare_Organisk: number, default 0.55, range 0 to 1, step 0.01
Vinge_Pletter: bool, default true
Plet_Antal: number, default 2, range 0 to 6, step 1
Plet_Skala: number, default 1, range 0.3 to 3, step 0.05
Plet_Ring: bool, default true
Daekvinge_Soem: bool, default true
Daekvinge_Pletter: bool, default true
Daekvinge_Plet_Antal: number, default 3, range 0 to 8, step 1
Ydre_Kant: number, default 0, range 0 to 5, step 0.1
Udskaering: number, default 0, range 0 to 1, step 0.05
Udskaering_Margin: number, default 3, range 0.5 to 10, step 0.25
Ophaengshul: bool, default false
